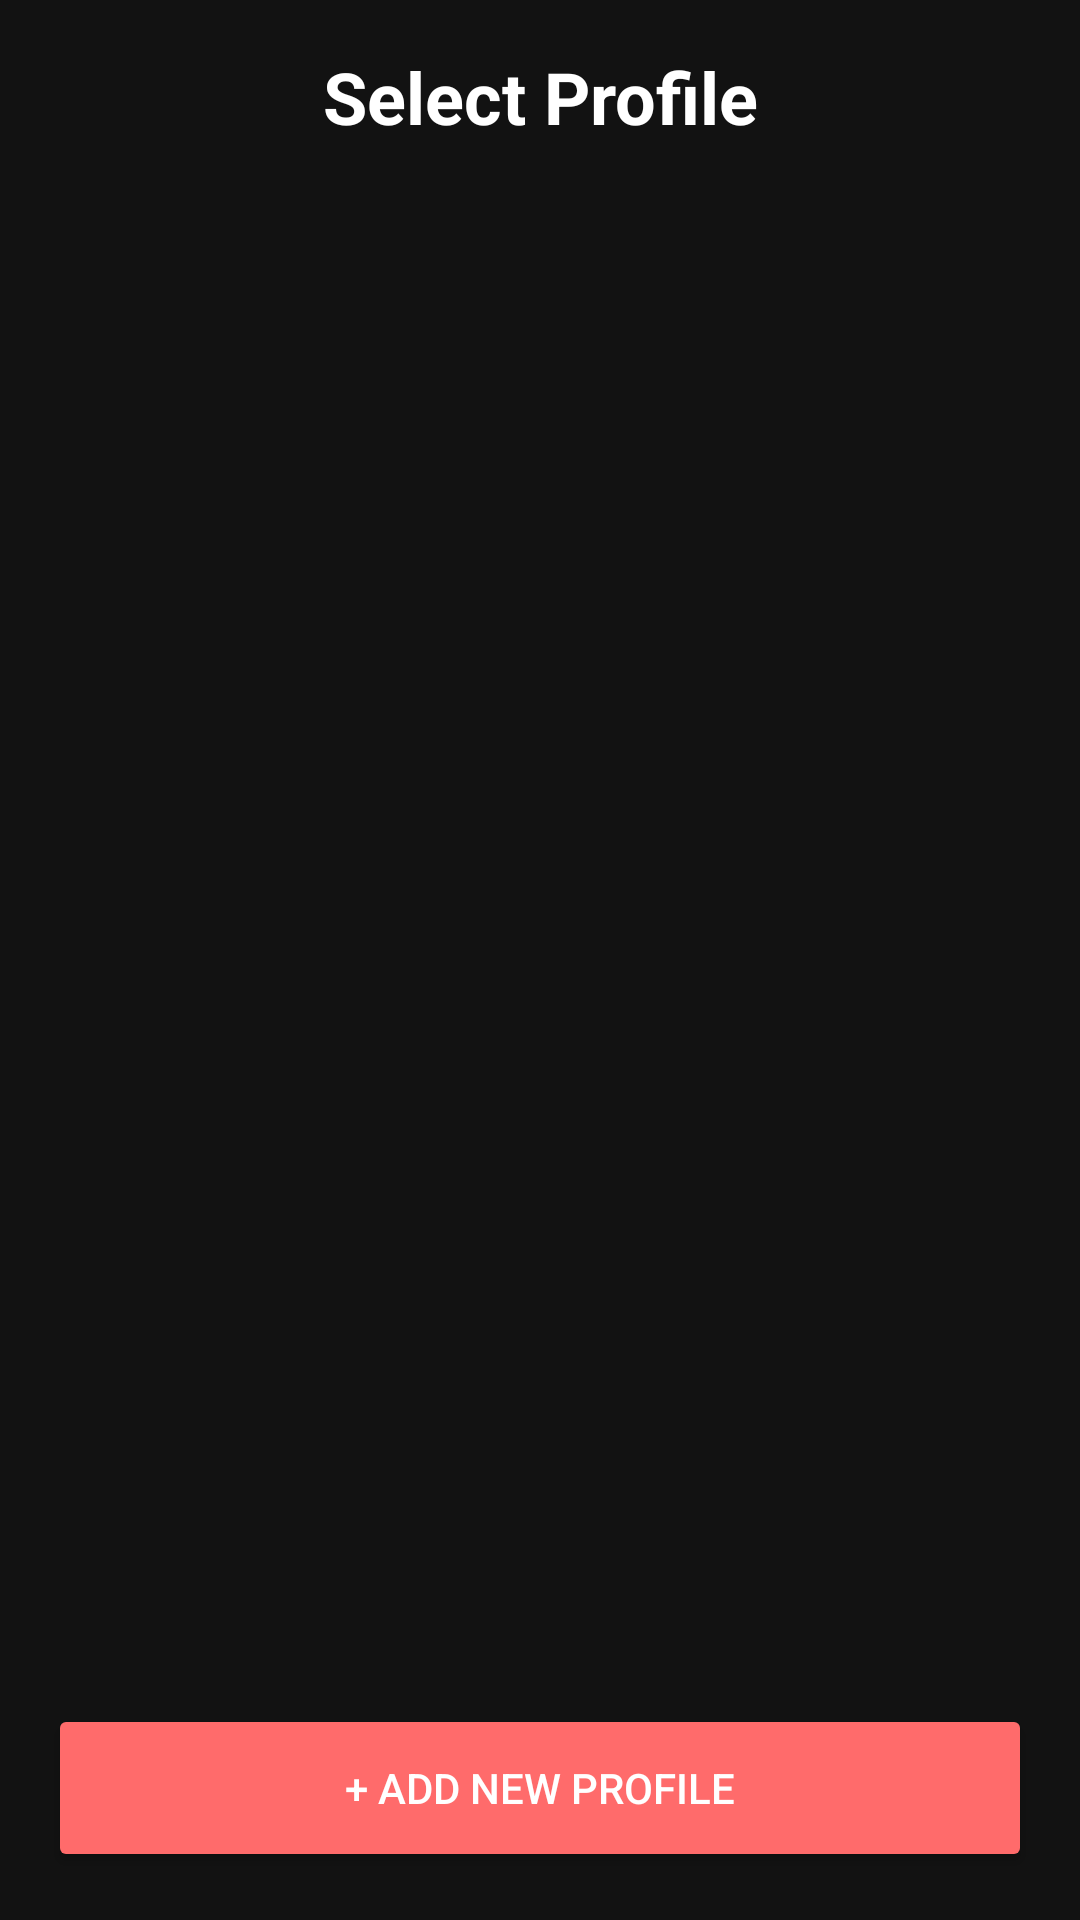

Layout XML and referenced resources for this Android screen:
<!-- AndroidManifest.xml: application theme Theme.BMICalculator -->
<!-- res/layout/activity_user_selection.xml -->
<?xml version="1.0" encoding="utf-8"?>
<LinearLayout xmlns:android="http://schemas.android.com/apk/res/android"
    android:layout_width="match_parent"
    android:layout_height="match_parent"
    android:orientation="vertical"
    android:background="#121212"
    android:padding="16dp">

    <TextView
        android:layout_width="match_parent"
        android:layout_height="wrap_content"
        android:text="Select Profile"
        android:textColor="#FFFFFF"
        android:textSize="24sp"
        android:textStyle="bold"
        android:layout_marginBottom="16dp"
        android:gravity="center"/>

    <androidx.recyclerview.widget.RecyclerView
        android:id="@+id/rvUserProfiles"
        android:layout_width="match_parent"
        android:layout_height="0dp"
        android:layout_weight="1"/>

    <Button
        android:id="@+id/btnAddProfile"
        android:layout_width="match_parent"
        android:layout_height="56dp"
        android:text="+ ADD NEW PROFILE"
        android:backgroundTint="#FF6B6B"
        android:textColor="#FFFFFF"
        android:layout_marginTop="16dp"/>

</LinearLayout>
<!-- resources referenced by this layout -->
<resources>
  <style name="Theme.BMICalculator" parent="Base.Theme.BMICalculator" />
  <style name="Base.Theme.BMICalculator" parent="Theme.Material3.DayNight.NoActionBar">
          
          <item name="android:textColorPrimary">@color/white</item>
          <item name="android:textColorSecondary">#888888</item>
          <item name="android:editTextColor">@color/white</item>
      </style>
  <!-- not gathered from this repository: default colours our renderer supplied (Android Studio template values) -->
  <color name="white">#FFFFFFFF</color>
</resources>
